Run: headless pygame with SDL's dummy video driver; simulated clock (each Clock.tick advances the game by its frame time, no real sleeping); random seed 0; keys injected as events and as key.get_pressed() state; no mouse input.
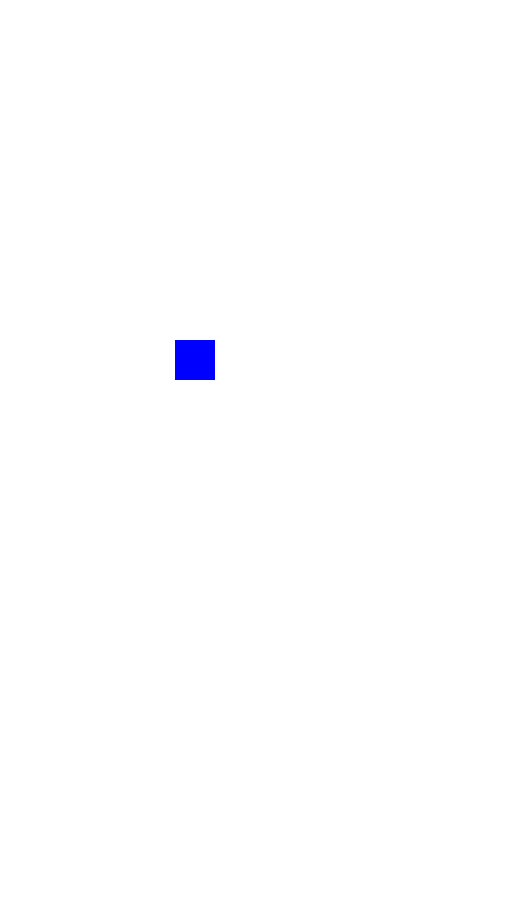
Frame 1 of 4 · flips 1–60 · no input
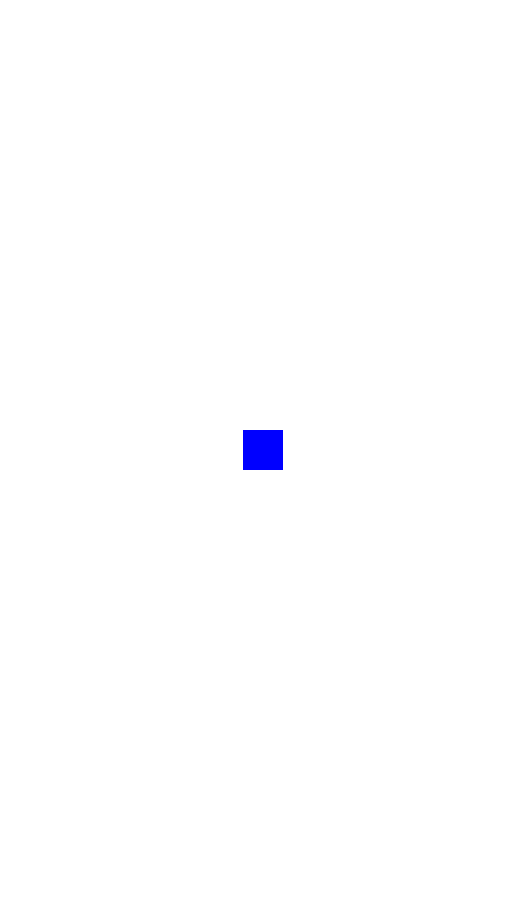
Frame 2 of 4 · flips 61–180 · tapped SPACE, RETURN · held RIGHT (→), D
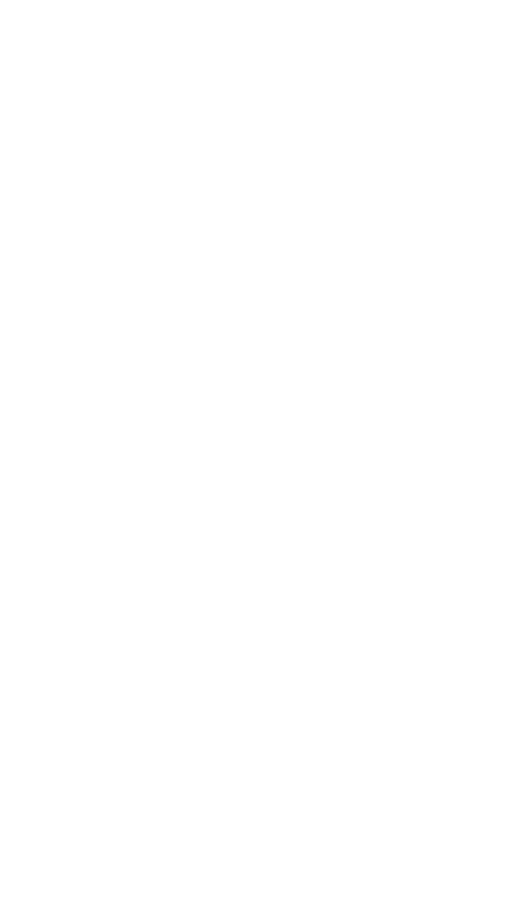
Frame 3 of 4 · flips 181–300 · held DOWN (↓), S
Frame 4 of 4 · flips 301–420 · held LEFT (←), A, UP (↑), W · screen unchanged from frame 3, image omitted

The pygame program that drew these frames:

import pygame

pygame.init()

screen = pygame.display.set_mode((525, 900))
pygame.display.set_caption("Space Invader")
clock = pygame.time.Clock()
player_hitbox = pygame.Rect(175, 340, 40, 40)
player_image = pygame.Surface((40, 40))
player_image.fill((0, 0, 255))

while True:
    # event handling
    for event in pygame.event.get():
        if event.type == pygame.QUIT:
            pygame.quit()
        if event.type == pygame.KEYDOWN:
            if event.key == pygame.K_SPACE:
                player_hitbox.center = screen.get_width() / 2, screen.get_height() / 2
            if event.key == pygame.K_UP:
                player_hitbox.y -= 50


    # game logic
    #player_hitbox.x += 2
    keymap = pygame.key.get_pressed()
    if keymap[pygame.K_DOWN]:
        player_hitbox.y += 50

    # drawing game
    screen.fill((255, 255, 255))
    screen.blit(player_image, player_hitbox)
    pygame.display.flip()
    clock.tick(60)
